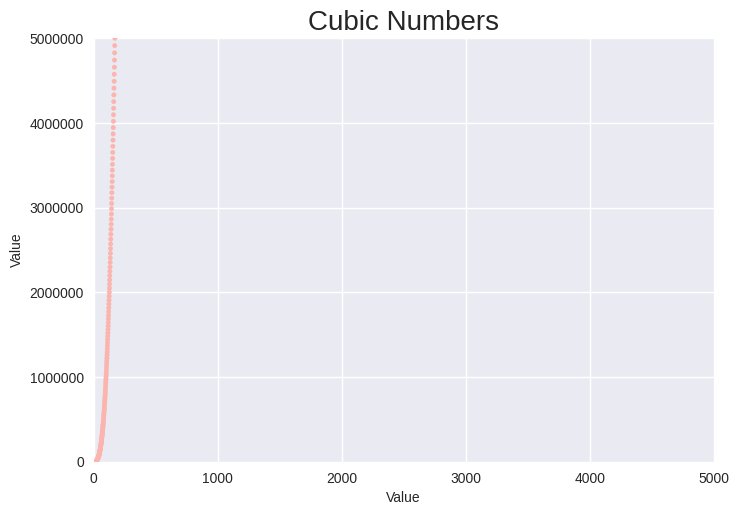

Write Python code to recreate this figure.
import matplotlib.pyplot as plt


x_values = range(1, 5001)
y_values = [x**3 for x in x_values]

plt.style.use("seaborn-v0_8")
fig, ax = plt.subplots()
ax.scatter(x_values, y_values, c=y_values, cmap=plt.cm.Pastel1, s=10)

# Set chart title and label axes.
ax.set_title("Cubic Numbers", fontsize=20)
ax.set_xlabel("Value", fontsize=10)
ax.set_ylabel("Value", fontsize=10)

# Set the range for each axis.
ax.axis([0, 5000, 0, 5_000_000])
ax.ticklabel_format(style="plain")

plt.show()
